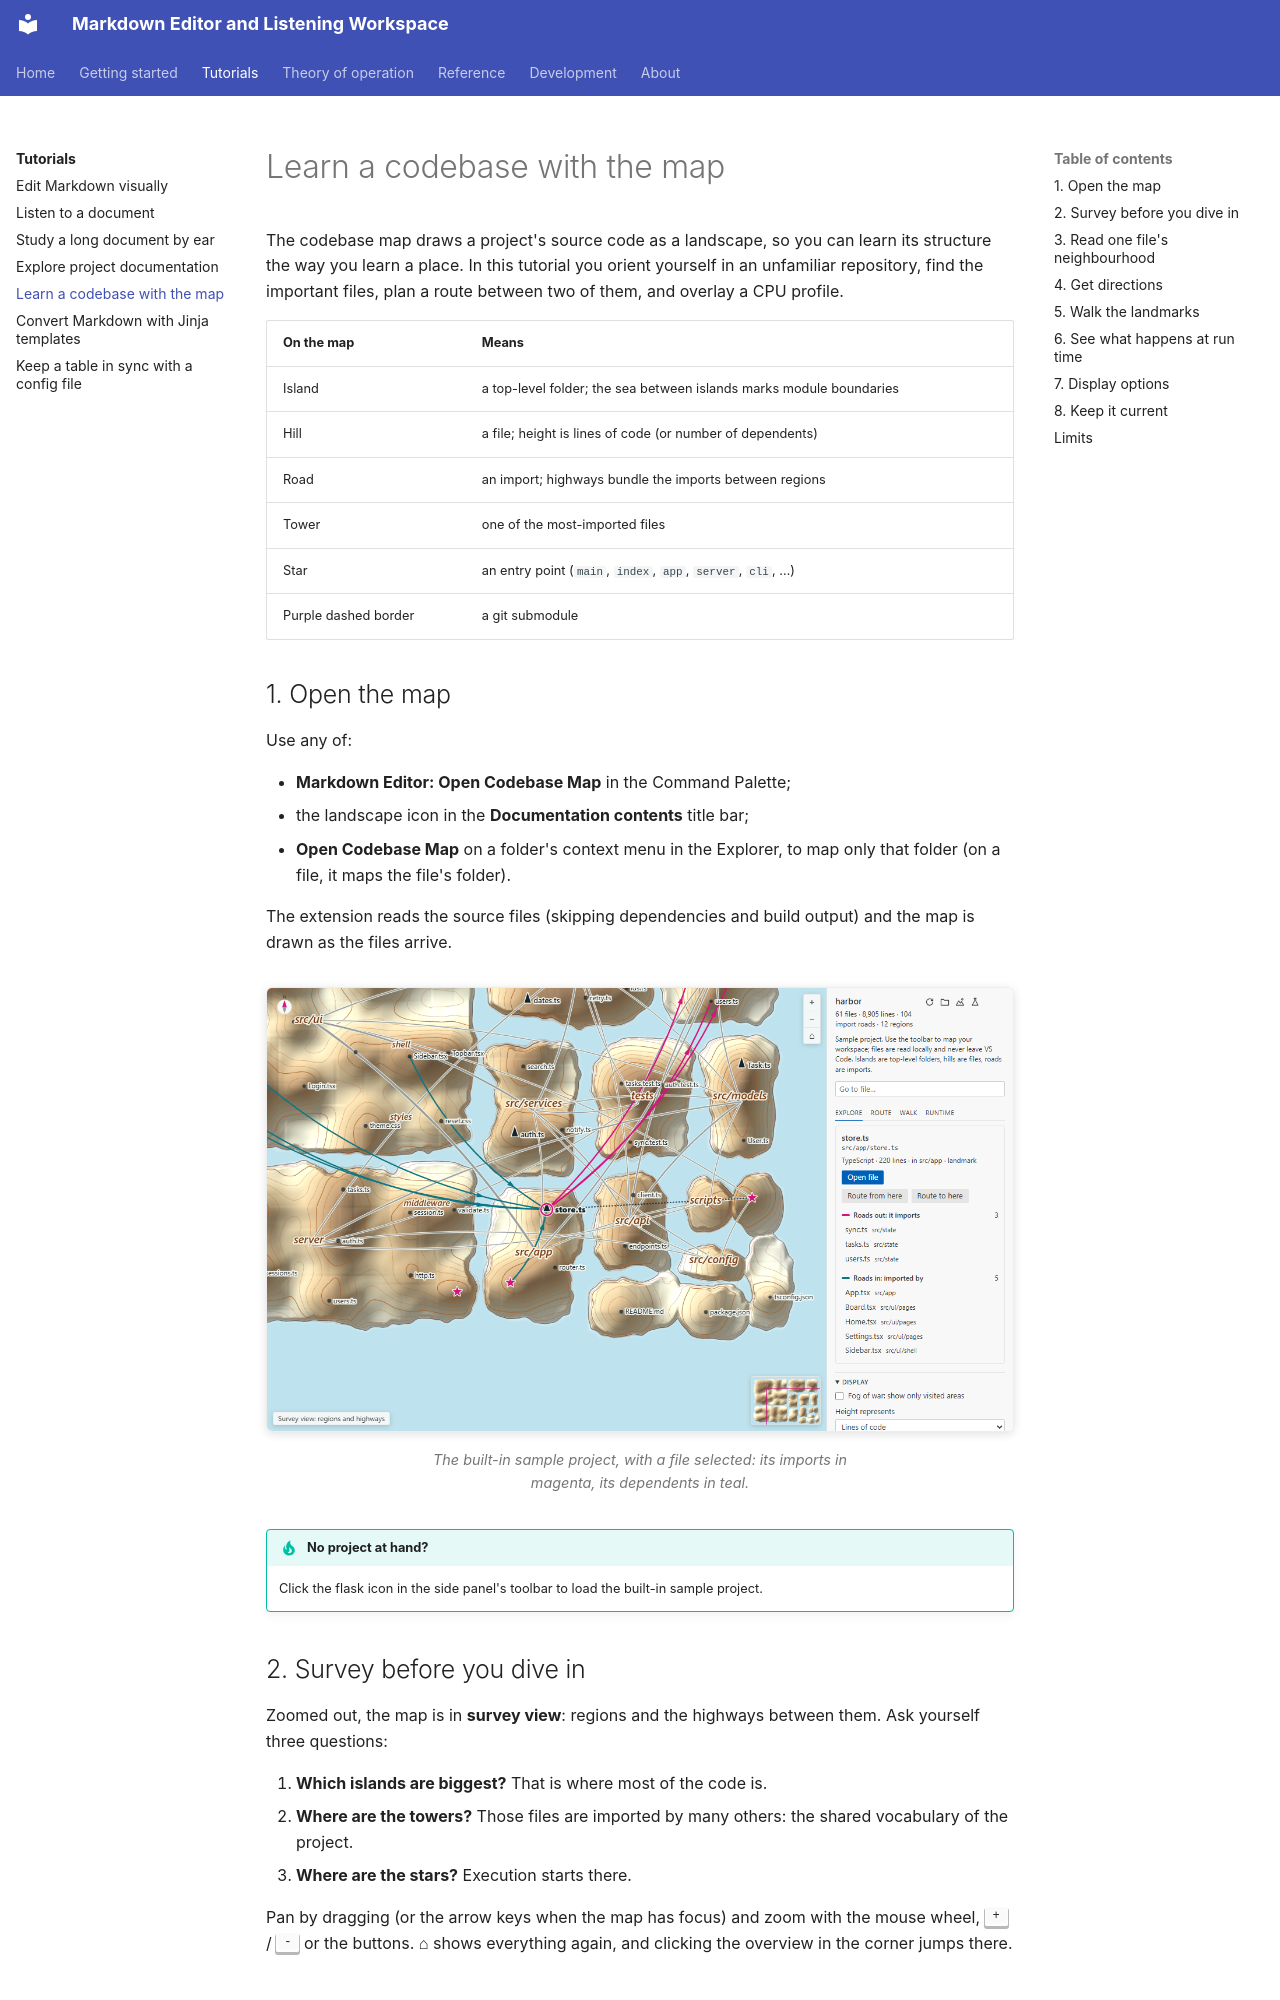

repository: xsession/vscode-markdown-wysiwyg · page: tutorials/codebase_map/index.html · generator: mkdocs

# Learn a codebase with the map

The codebase map draws a project's source code as a landscape, so you can
learn its structure the way you learn a place. In this tutorial you orient
yourself in an unfamiliar repository, find the important files, plan a route
between two of them, and overlay a CPU profile.

| On the map | Means |
| --- | --- |
| Island | a top-level folder; the sea between islands marks module boundaries |
| Hill | a file; height is lines of code (or number of dependents) |
| Road | an import; highways bundle the imports between regions |
| Tower | one of the most-imported files |
| Star | an entry point (`main`, `index`, `app`, `server`, `cli`, …) |
| Purple dashed border | a git submodule |

## 1. Open the map

Use any of:

- **Markdown Editor: Open Codebase Map** in the Command Palette;
- the landscape icon in the **Documentation contents** title bar;
- **Open Codebase Map** on a folder's context menu in the Explorer, to map
  only that folder (on a file, it maps the file's folder).

The extension reads the source files (skipping dependencies and build output)
and the map is drawn as the files arrive.

<figure markdown>
  ![The codebase map, light theme](../assets/images/codebase_map_light.png){ .screenshot }
  ![The codebase map, dark theme](../assets/images/codebase_map_dark.png){ .screenshot }
  <figcaption>The built-in sample project, with a file selected: its imports in magenta, its dependents in teal.</figcaption>
</figure>

!!! tip "No project at hand?"
    Click the flask icon in the side panel's toolbar to load the built-in
    sample project.

## 2. Survey before you dive in

Zoomed out, the map is in **survey view**: regions and the highways between
them. Ask yourself three questions:

1. **Which islands are biggest?** That is where most of the code is.
2. **Where are the towers?** Those files are imported by many others: the
   shared vocabulary of the project.
3. **Where are the stars?** Execution starts there.

Pan by dragging (or the arrow keys when the map has focus) and zoom with the
mouse wheel, ++plus++ / ++minus++ or the buttons. ⌂ shows everything again, and
clicking the overview in the corner jumps there.
